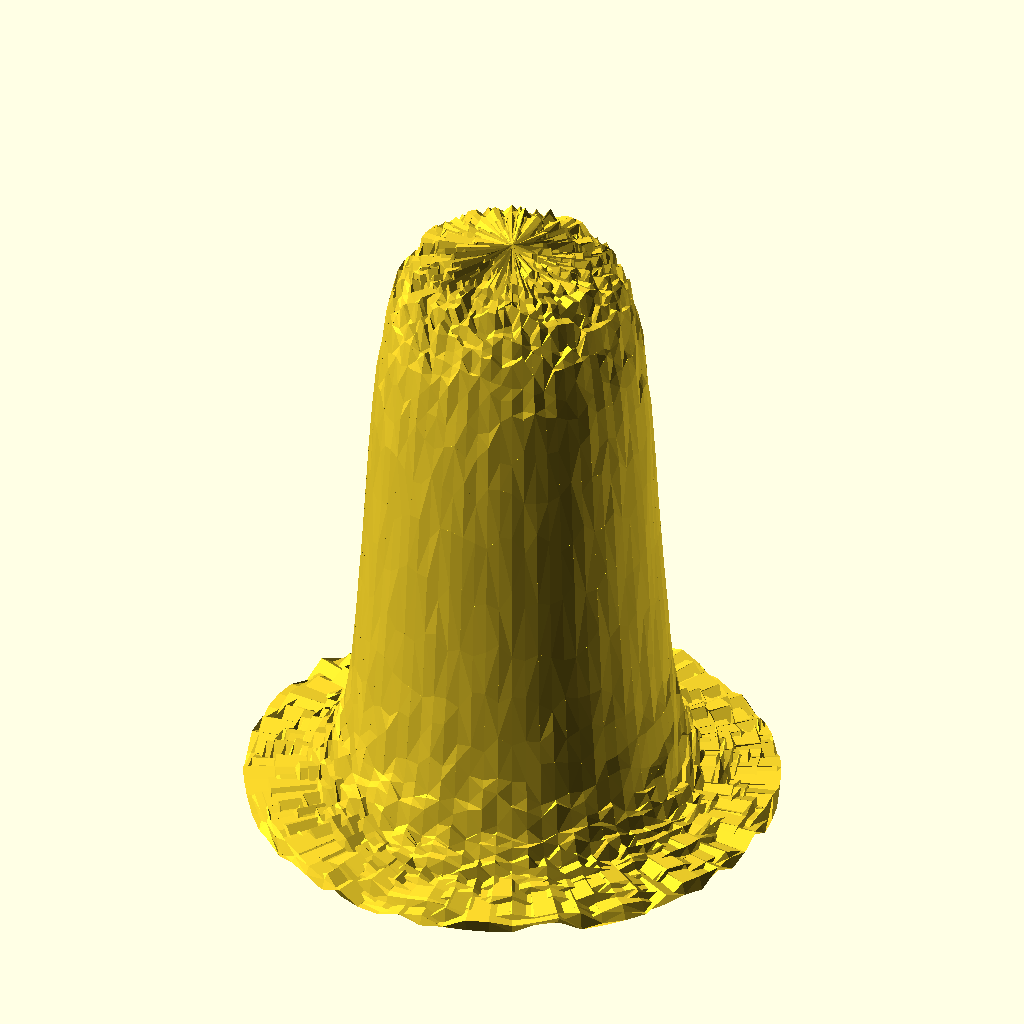
Cell 1: rendered with the file's own defaults.
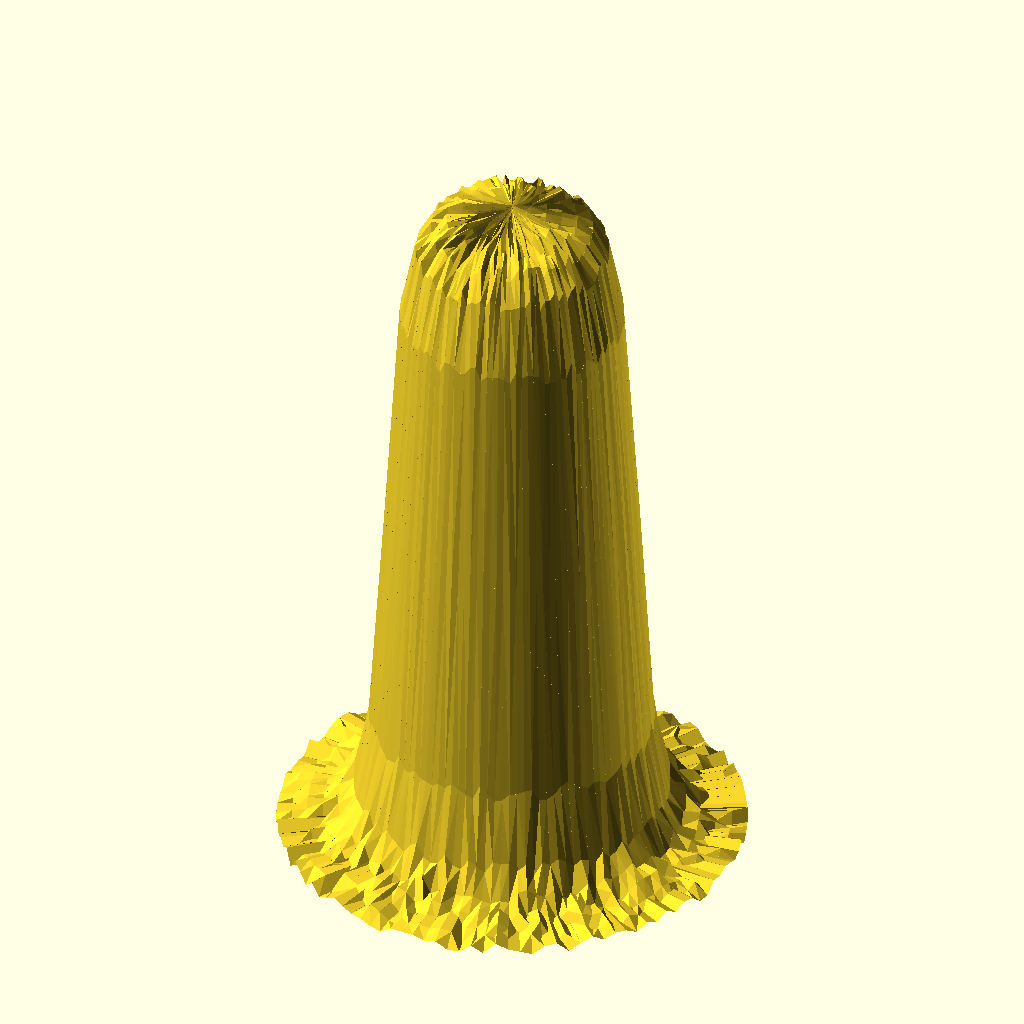
Cell 2: the "New set 1" preset from the model's presets file.
All cells are drawn from the same view direction (rotation 55°, 0°, 25°, orthographic, colour scheme Cornfield), but the view is re-fitted for each cell, so position and scale can differ between cells as well as the parameter.
OpenSCAD source file GenerateButte/Butte_V2.scad:
// 90-Degree Rotated Tunable Sigmoid Butte
// Press F6 to cleanly render the final manifold geometry

/* [Dimensions] */
max_height = 120;
base_radius = 50;
top_radius = 5;

/* [Sigmoid Tuning Parameter] */
// k controls the steepness of the transition.
// Low k (1.0) = gentle slope. High k (6.0+) = sharp cliff wall.
k = 6; 

/* [Resolution] */
layers = 60;        // Vertical resolution
fragments = 72;     // Circular resolution

/* [Texture Settings] */
texture_amplitude = 5.0; 

// Pseudo-random noise function based on sine wave coordinates
function noise(x, y, z) = frac(sin(x * 12.9898 + y * 78.233 + z * 45.164) * 43758.5453);
function frac(x) = x - floor(x);

// Tunable Sigmoid Function: Calculates Height (Z) based on a given Radius (R)
function tunable_sigmoid_height(r) = 
    // 1. Normalize the radius into a symmetric domain from -1 to 1
    let(r_norm = ((r - top_radius) / (base_radius - top_radius)) * 2 - 1)
    
    // 2. Compute the algebraic tunable sigmoid equation
    let(numerator = k * r_norm)
    let(denominator = sqrt(1 + pow(k * r_norm, 2)))
    let(sigmoid = (numerator / denominator) * 0.5 + 0.5) // Remap output range to [0, 1]
    
    // 3. Map to max height (Inverted so center is high and base tapers down to 0)
    max_height * (1 - sigmoid);

module rotated_sigmoid_butte() {
    let(r_step = (base_radius - top_radius) / layers)
    
    // Abstracting variable allocations to cleanly bypass numeric array truncation bugs
    let(p0=0, p1=1, p2=2, p3=3, p4=4, p5=5)
    let(f_bottom = [p0, p3, p2])
    let(f_top    = [p1, p4, p5])
    let(f_wall   = [p2, p3, p5, p4])
    let(f_seam_l = [p0, p2, p4, p1])
    let(f_seam_r = [p0, p1, p5, p3])
    let(all_faces = [f_bottom, f_top, f_wall, f_seam_l, f_seam_r])

    for (i = [0 : layers - 1]) {
        let(
            r1 = top_radius + i * r_step,
            r2 = top_radius + (i + 1) * r_step,
            z1_base = tunable_sigmoid_height(r1),
            z2_base = tunable_sigmoid_height(r2)
        )
        
        // Loop through the circumference to build the slices
        for (j = [0 : fragments - 1]) {
            let(
                a1 = j * (360 / fragments),
                a2 = (j + 1) * (360 / fragments),
                
                // Sample texture offset from noise function
                n11 = (noise(cos(a1), sin(a1), r1) - 0.5) * texture_amplitude,
                n12 = (noise(cos(a2), sin(a2), r1) - 0.5) * texture_amplitude,
                n21 = (noise(cos(a1), sin(a1), r2) - 0.5) * texture_amplitude,
                n22 = (noise(cos(a2), sin(a2), r2) - 0.5) * texture_amplitude,
                
                // Apply texture to the calculated heights (Z-axis displacement)
                z11 = max(0, z1_base + n11),
                z12 = max(0, z1_base + n12),
                z21 = max(0, z2_base + n21),
                z22 = max(0, z2_base + n22)
            )
            
            // Build the segments using a fully enclosed 3D polyhedron
            polyhedron(
                points = [
                    [0, 0, z11],                       // 0: Center profile projection (Inner Z1)
                    [0, 0, z21],                       // 1: Center profile projection (Outer Z2)
                    [r1 * cos(a1), r1 * sin(a1), z11], // 2: Inner-Left
                    [r1 * cos(a2), r1 * sin(a2), z12], // 3: Inner-Right
                    [r2 * cos(a1), r2 * sin(a1), z21], // 4: Outer-Left
                    [r2 * cos(a2), r2 * sin(a2), z22]  // 5: Outer-Right
                ],
                faces = all_faces
            );
        }
    }
}

// Generate the tunable feature
rotated_sigmoid_butte();
Customizer parameters (derived from the source; name, type, default, range or options):
max_height: number, default 120
base_radius: number, default 50
top_radius: number, default 5
k: number, default 6
layers: number, default 60
fragments: number, default 72
texture_amplitude: number, default 5
